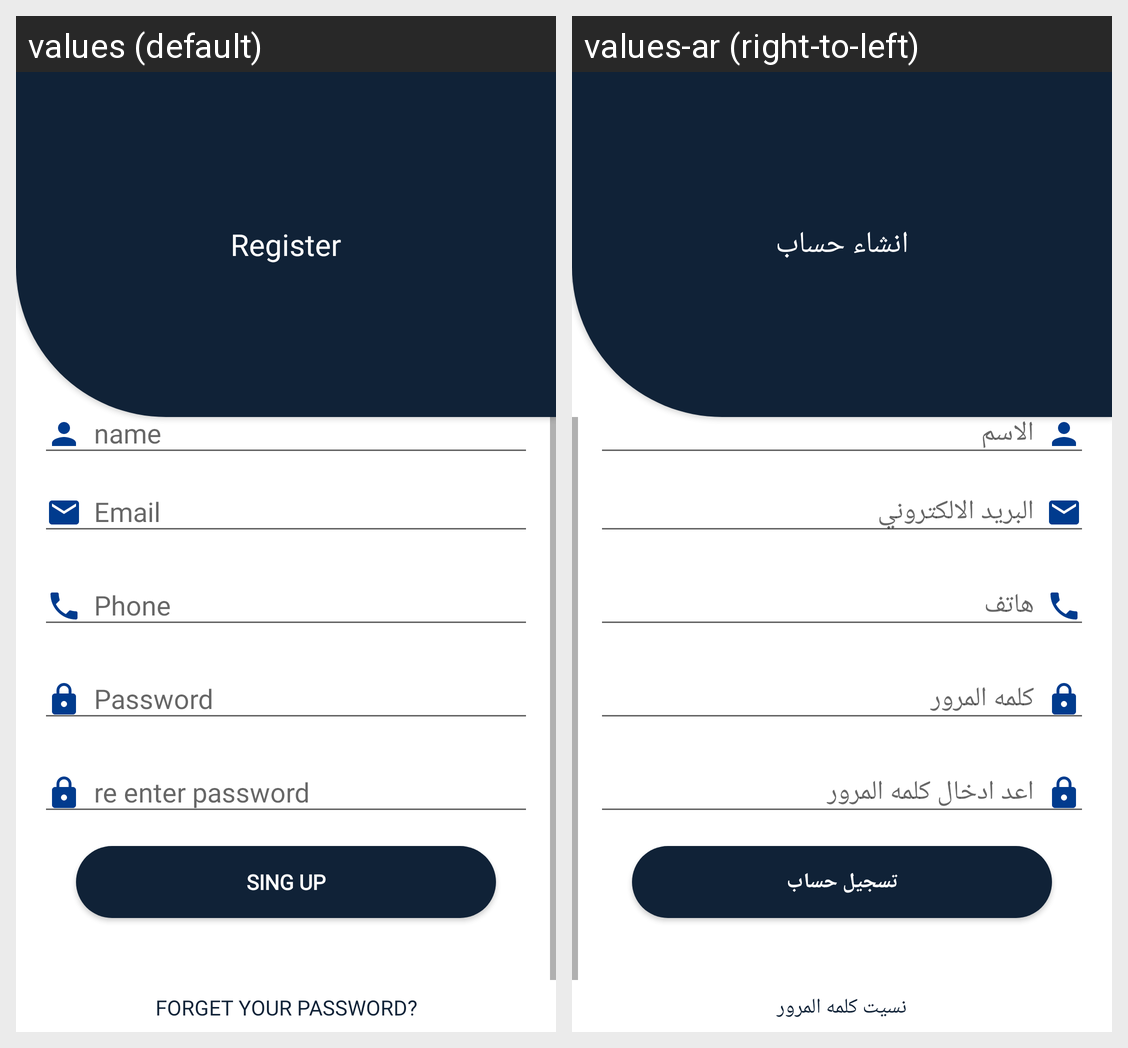

The Android screen above is rendered under two locales of the same app. Produce the string resources it draws, with the default and per-locale values.
Android screen res/layout/activity_sing_up.xml rendered under 2 locales, left to right: values (default), values-ar (right-to-left). Device: Nexus 5 (rendered at 1080×1920; each locale shown at half size, 540×960, under a caption strip naming it); theme AppTheme.
Strings drawn on this screen, with the default value and each locale's value (text and hints the layout hard-codes, and strings that could not be matched under every locale, appear in the picture but are not listed):

register
  values: Register
  values-ar: انشاء حساب

action_sign_up
  values: Sing Up
  values-ar: تسجيل حساب

forget_your_password
  values: FORGET YOUR PASSWORD?
  values-ar: نسيت كلمه المرور
